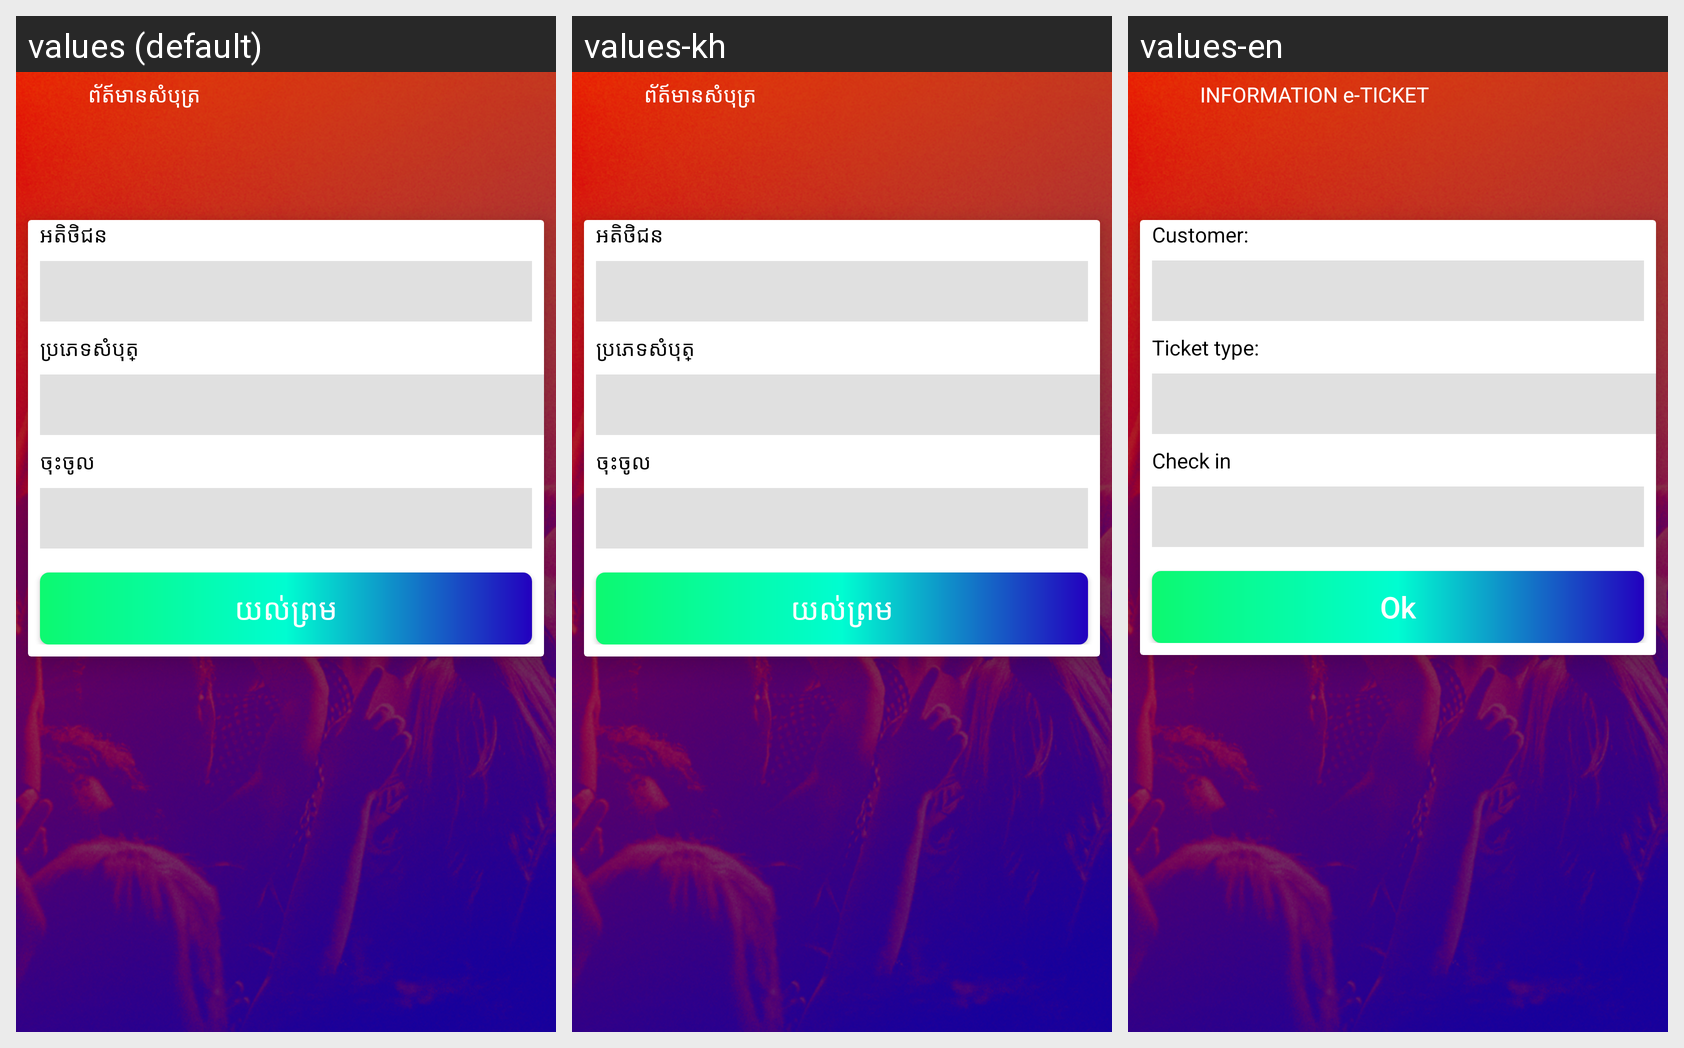

The Android screen above is rendered under several locales of the same app. Produce the string resources it draws, with the default and per-locale values.
Android screen res/layout/activity_check_in_second.xml rendered under 3 locales, left to right: values (default), values-kh, values-en. Device: Nexus 5 (rendered at 1080×1920; each locale shown at half size, 540×960, under a caption strip naming it); theme AppTheme.
Strings drawn on this screen, with the default value and each locale's value (text and hints the layout hard-codes, and strings that could not be matched under every locale, appear in the picture but are not listed):

information_ticket
  values: ព័ត៍មានសំបុត្រ
  values-kh: ព័ត៍មានសំបុត្រ
  values-en: INFORMATION e-TICKET

customer
  values: អតិថិជន
  values-kh: អតិថិជន
  values-en: Customer:

ticket_type
  values: ប្រភេទសំបុត្
  values-kh: ប្រភេទសំបុត្
  values-en: Ticket type:

check_in
  values: ចុះចូល
  values-kh: ចុះចូល
  values-en: Check in

ok
  values: យល់ព្រម
  values-kh: យល់ព្រម
  values-en: Ok
